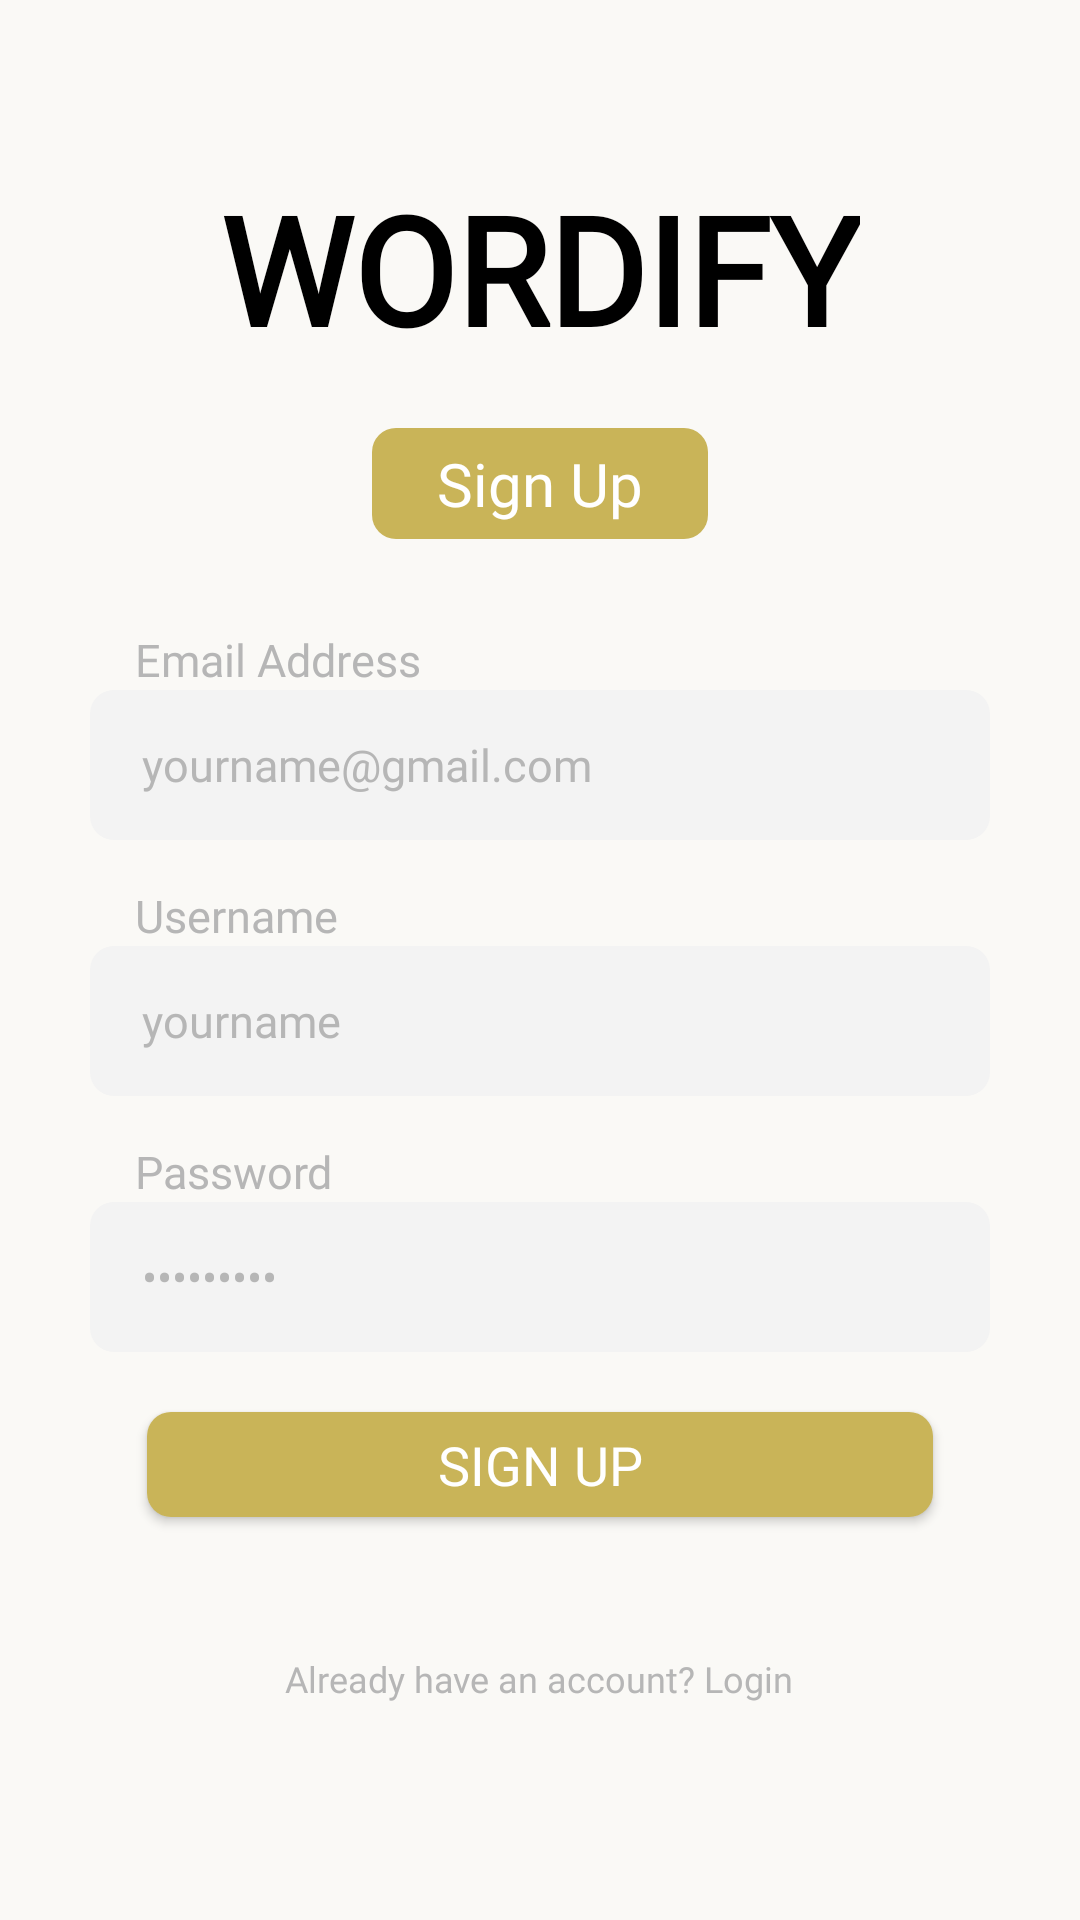

Produce the Android XML layout that renders to this screen, including the resource entries it uses.
<!-- AndroidManifest.xml: application theme Theme.Wordify -->
<!-- res/layout/register_screen.xml -->
<?xml version="1.0" encoding="utf-8"?>
<LinearLayout xmlns:android="http://schemas.android.com/apk/res/android"
    android:orientation="vertical"
    android:layout_width="match_parent"
    android:layout_height="match_parent"
    android:background="@color/background_LogIn"
    android:gravity="center">

    <LinearLayout
        android:layout_width="wrap_content"
        android:layout_height="wrap_content"
        android:orientation="vertical"
        android:gravity="center"
        android:layout_margin="20dp">

        <TextView
            android:layout_width="wrap_content"
            android:layout_height="wrap_content"
            android:text="WORDIFY"
            android:fontFamily="@font/righteous_regular"
            android:textSize="50sp"
            android:textColor="@color/text_LogIn"
            android:textStyle="bold"
            android:gravity="center"
            android:layout_gravity="center_horizontal"
            android:layout_marginBottom="20dp"/>

        <TextView
            android:layout_width="112dp"
            android:layout_height="37dp"
            android:text="Sign Up"
            android:fontFamily="@font/righteous_regular"
            android:textSize="20sp"
            android:textColor="@color/text2"
            android:background="@drawable/rounded"
            android:paddingHorizontal="15dp"
            android:paddingVertical="5dp"
            android:gravity="center"
            android:layout_gravity="center"
            android:layout_marginBottom="30dp"
            android:backgroundTint="@color/main2"/>

        <TextView
            android:layout_width="match_parent"
            android:layout_height="wrap_content"
            android:text="Email Address"
            android:fontFamily="@font/poppins_regular"
            android:textColor="@color/hintText"
            android:textSize="15sp"
            android:layout_marginLeft="10dp"/>

        <EditText
            android:id="@+id/register_email"
            android:layout_width="300dp"
            android:layout_height="50dp"
            android:hint="  yourname@gmail.com"
            android:fontFamily="@font/poppins_regular"
            android:textColorHint="@color/hintText"
            android:background="@drawable/rounded"
            android:backgroundTint="@color/backgroundLog"
            android:padding="10dp"
            android:textSize="15sp"
            android:layout_marginBottom="15dp"/>

        <TextView
            android:layout_width="match_parent"
            android:layout_height="wrap_content"
            android:text="Username"
            android:fontFamily="@font/poppins_regular"
            android:textColor="@color/hintText"
            android:textSize="15sp"
            android:layout_marginLeft="10dp"/>

        <EditText
            android:id="@+id/register_username"
            android:layout_width="match_parent"
            android:layout_height="50dp"
            android:hint="  yourname"
            android:textColorHint="@color/hintText"
            android:fontFamily="@font/poppins_regular"
            android:background="@drawable/rounded"
            android:backgroundTint="@color/backgroundLog"
            android:padding="10dp"
            android:textSize="15sp"
            android:layout_marginBottom="15dp"/>

        <TextView
            android:layout_width="match_parent"
            android:layout_height="wrap_content"
            android:text="Password"
            android:textColor="@color/hintText"
            android:fontFamily="@font/poppins_regular"
            android:textSize="15sp"
            android:layout_marginLeft="10dp"/>

        <EditText
            android:id="@+id/register_password"
            android:layout_width="match_parent"
            android:layout_height="50dp"
            android:hint="  •••••••••"
            android:password="true"
            android:textColorHint="@color/hintText"
            android:background="@drawable/rounded"
            android:fontFamily="@font/poppins_regular"
            android:backgroundTint="@color/backgroundLog"
            android:padding="10dp"
            android:textSize="15sp"
            android:layout_marginBottom="20dp"/>

        <Button
            android:id="@+id/signup_button"
            android:layout_width="262dp"
            android:layout_height="35dp"
            android:text="Sign Up"
            android:textSize="18sp"
            android:textColor="@color/text2"
            android:fontFamily="@font/righteous_regular"
            android:gravity="center"
            android:background="@drawable/rounded"
            android:backgroundTint="#C9B458"
            android:layout_marginBottom="20dp"/>

        <Button
            android:id="@+id/back_to_login"
            android:layout_width="wrap_content"
            android:layout_height="wrap_content"
            android:text="Already have an account? Login"
            android:textAllCaps="false"
            android:textColor="#B6B6B6"
            android:fontFamily="@font/poppins_regular"
            android:background="@android:color/transparent"
            android:textSize="12sp"
            android:layout_gravity="center"
            android:layout_marginTop="10dp"/>

    </LinearLayout>
</LinearLayout>
<!-- resources referenced by this layout -->
<resources>
  <color name="backgroundLog">#F3F3F3</color>
  <color name="background_LogIn">#FAF9F6</color>
  <color name="hintText">#B6B6B6</color>
  <color name="main2">#C9B458</color>
  <color name="text2">#FFFFFFFF</color>
  <color name="text_LogIn">#FF000000</color>
  <!-- drawable rounded (drawable) -->
  <?xml version="1.0" encoding="utf-8"?>
  <shape xmlns:android="http://schemas.android.com/apk/res/android" android:shape="rectangle">
      <solid android:color="@color/black"/> 
      <corners android:radius="8dp"/> 
      <size android:width="100dp" android:height="100dp"/> 
  </shape>
  <style name="Theme.Wordify" parent="Theme.AppCompat.Light.NoActionBar">
          
  
      </style>
  <color name="black">#FF000000</color>
</resources>
